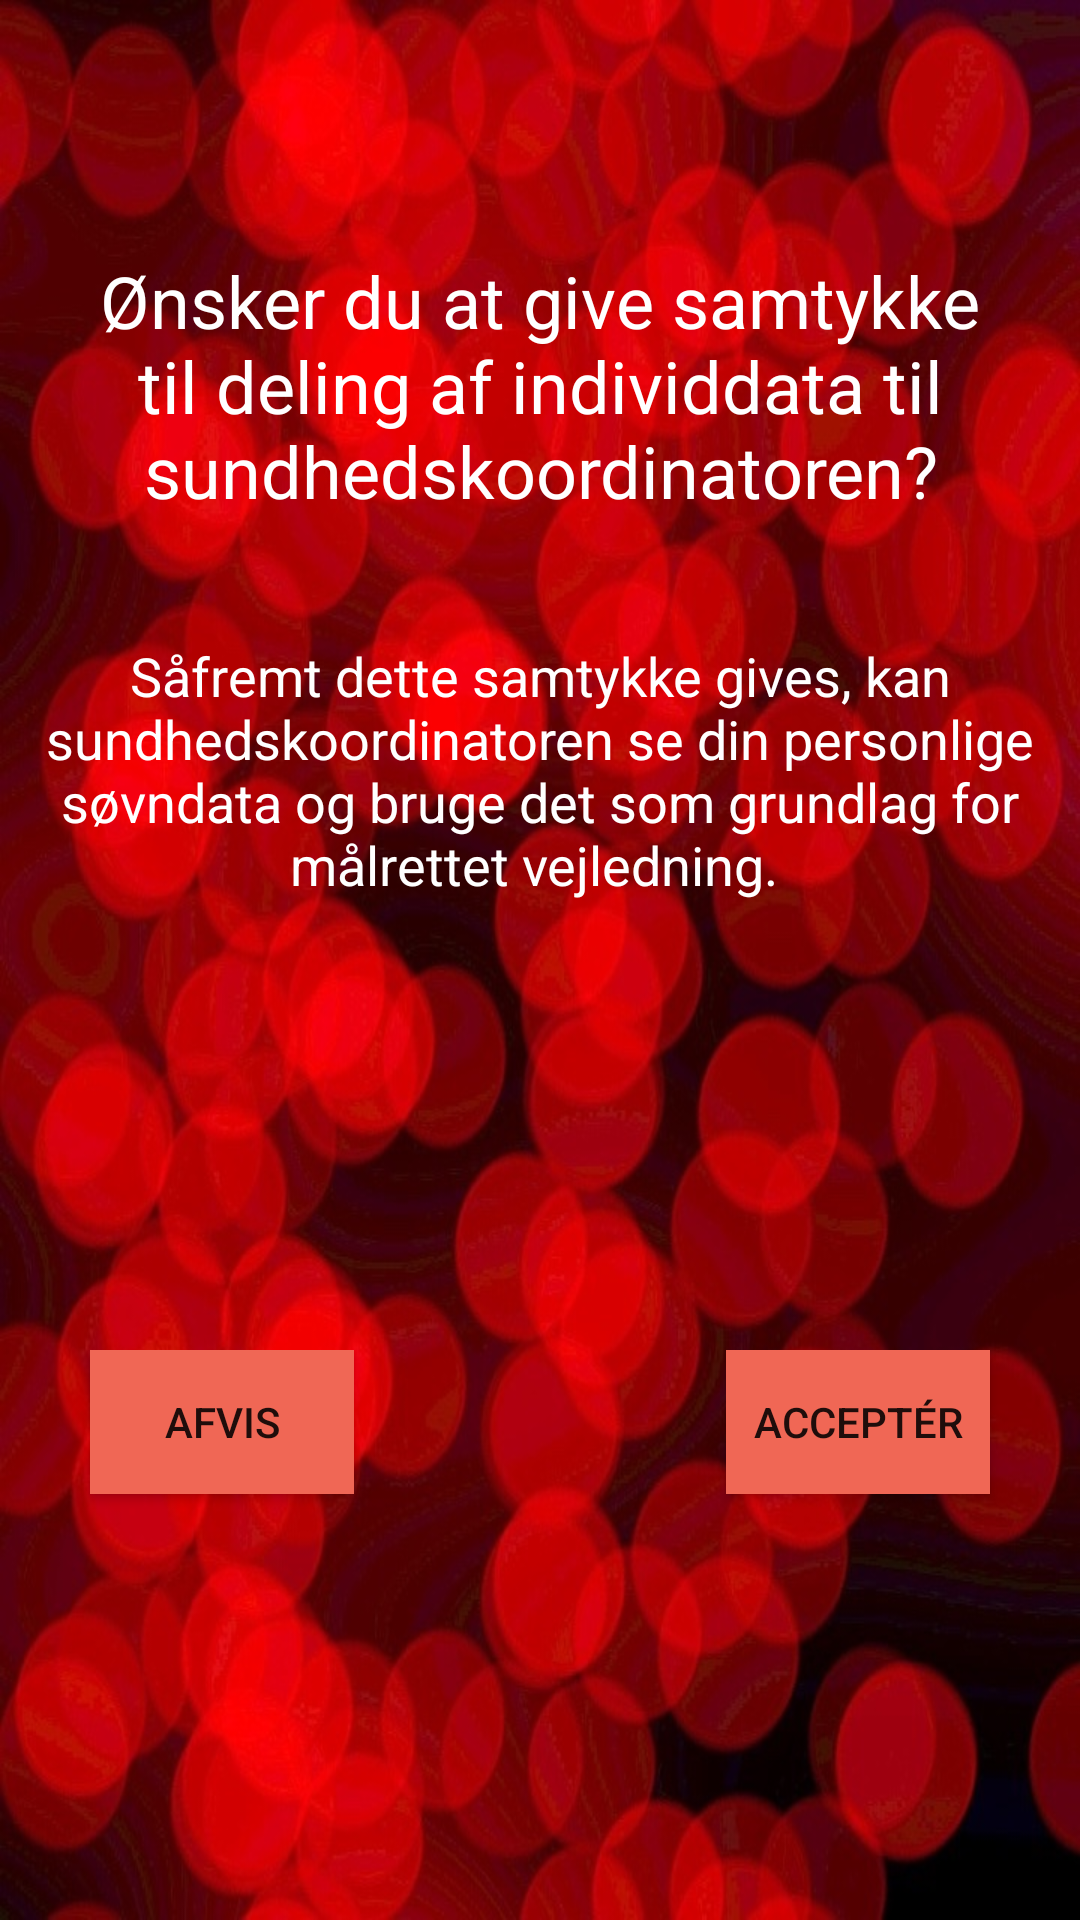

The Android layout XML behind this screen, and the referenced resources:
<!-- AndroidManifest.xml: application theme AppTheme -->
<!-- res/layout/consentview.xml -->
<?xml version="1.0" encoding="utf-8"?>
<LinearLayout xmlns:android="http://schemas.android.com/apk/res/android"
    xmlns:app="http://schemas.android.com/apk/res-auto"
    xmlns:tools="http://schemas.android.com/tools"
    android:layout_width="match_parent"
    android:layout_height="match_parent"
    android:background="@drawable/androidbackground"
    android:orientation="vertical">

    <RelativeLayout
        android:layout_width="match_parent"
        android:layout_height="450dp">

        <TextView
            android:id="@+id/givSamtykke"
            android:layout_width="match_parent"
            android:layout_height="117dp"
            android:layout_alignParentTop="true"
            android:layout_centerHorizontal="true"
            android:layout_marginTop="84dp"
            android:text="Ønsker du at give samtykke til deling af individdata til sundhedskoordinatoren?"
            android:textColor="@android:color/white"
            android:textAlignment="center"
            android:textAppearance="@android:style/TextAppearance.Material.Small"
            android:textSize="24sp" />

        <TextView
            android:id="@+id/betingelser"
            android:layout_width="350dp"
            android:layout_height="108dp"
            android:layout_alignParentBottom="true"
            android:layout_centerHorizontal="true"
            android:layout_marginBottom="129dp"
            android:text="Såfremt dette samtykke gives, kan sundhedskoordinatoren se din personlige søvndata og bruge det som grundlag for målrettet vejledning. "
            android:textColor="@android:color/white"
            android:textAlignment="center"
            android:textSize="18sp" />

    </RelativeLayout>

    <RelativeLayout
        android:layout_width="match_parent"
        android:layout_height="match_parent">

        <Button
            android:id="@+id/rejectButton"
            android:layout_width="wrap_content"
            android:layout_height="wrap_content"
            android:layout_alignParentStart="true"
            android:layout_alignParentTop="true"
            android:layout_marginStart="30dp"
            android:background="#f06755"
            android:text="Afvis" />

        <Button
            android:id="@+id/acceptButton"
            android:layout_width="wrap_content"
            android:layout_height="wrap_content"
            android:layout_alignParentEnd="true"
            android:layout_alignParentTop="true"
            android:layout_marginEnd="30dp"
            android:background="#f06755"
            android:text="Acceptér" />
    </RelativeLayout>
</LinearLayout>
<!-- resources referenced by this layout -->
<resources>
  <!-- drawable androidbackground: jpg bitmap (drawable, 150762 bytes) -->
  <style name="AppTheme" parent="Theme.AppCompat.Light.DarkActionBar">
          
          <item name="colorPrimary">@color/colorPrimary</item>
          <item name="colorPrimaryDark">@color/colorPrimaryDark</item>
          <item name="colorAccent">@color/colorAccent</item>
      </style>
  <color name="colorPrimary">#3F51B5</color>
  <color name="colorPrimaryDark">#97d6ef</color>
  <color name="colorAccent">#FF4081</color>
</resources>
